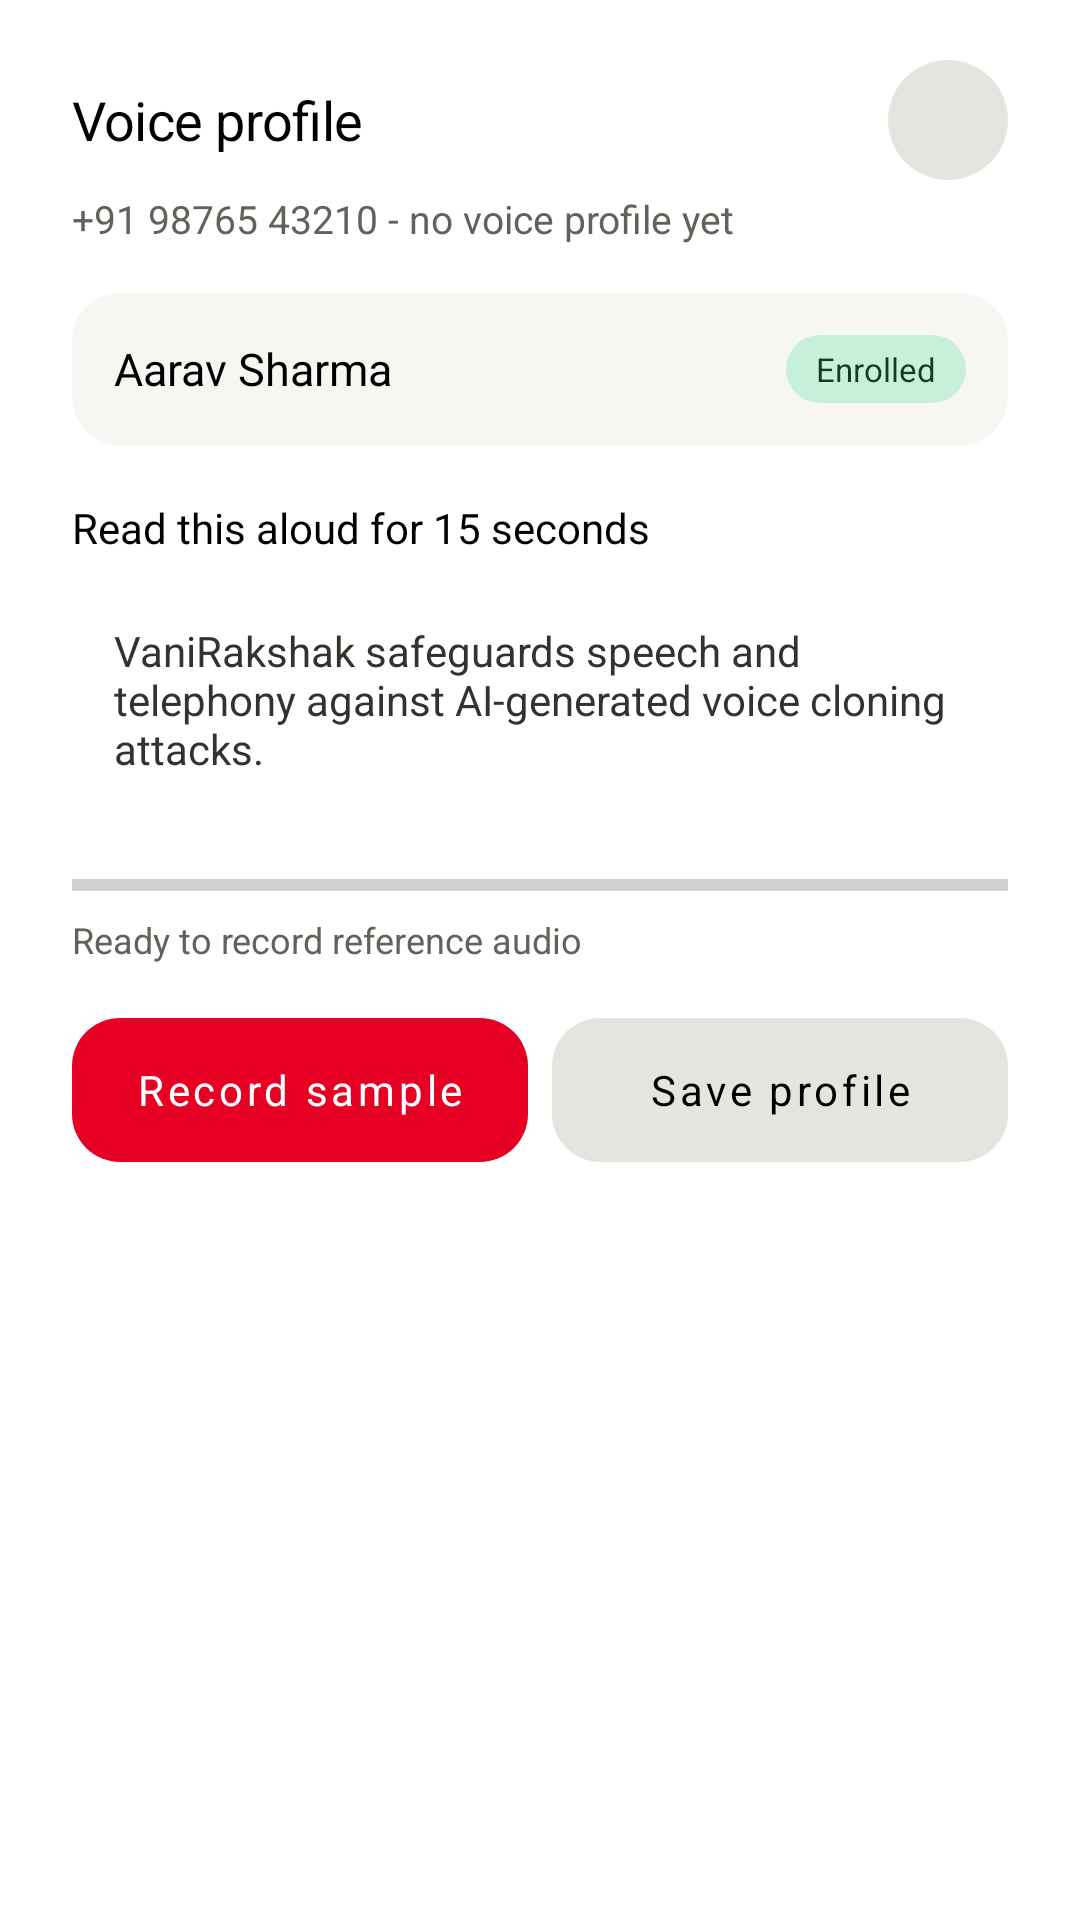

Reconstruct the res/layout file that produces this screen, plus the resources it refers to.
<!-- AndroidManifest.xml: application theme Theme.VaniRakshak -->
<!-- res/layout/bottom_sheet_temp_contact.xml -->
<?xml version="1.0" encoding="utf-8"?>
<LinearLayout xmlns:android="http://schemas.android.com/apk/res/android"
    xmlns:app="http://schemas.android.com/apk/res-auto"
    android:layout_width="match_parent"
    android:layout_height="wrap_content"
    android:background="@drawable/bg_sheet_top"
    android:orientation="vertical"
    android:paddingStart="24dp"
    android:paddingTop="20dp"
    android:paddingEnd="24dp"
    android:paddingBottom="28dp">

    
    <LinearLayout
        android:layout_width="match_parent"
        android:layout_height="wrap_content"
        android:gravity="center_vertical"
        android:orientation="horizontal">

        <TextView
            android:id="@+id/tvSheetTitle"
            android:layout_width="0dp"
            android:layout_height="wrap_content"
            android:layout_weight="1"
            android:fontFamily="sans-serif-medium"
            android:letterSpacing="-0.01"
            android:text="Voice profile"
            android:textColor="@color/ink"
            android:textSize="18sp" />

        <ImageView
            android:id="@+id/btnSheetClose"
            android:layout_width="40dp"
            android:layout_height="40dp"
            android:background="@drawable/bg_chip"
            android:contentDescription="Close"
            android:padding="10dp"
            android:src="@drawable/ic_close" />
    </LinearLayout>

    <TextView
        android:id="@+id/tvSheetContactPhone"
        android:layout_width="wrap_content"
        android:layout_height="wrap_content"
        android:layout_marginTop="4dp"
        android:text="+91 98765 43210 - no voice profile yet"
        android:textColor="@color/mute"
        android:textSize="13sp" />

    
    <LinearLayout
        android:layout_width="match_parent"
        android:layout_height="wrap_content"
        android:layout_marginTop="16dp"
        android:background="@drawable/bg_card"
        android:gravity="center_vertical"
        android:orientation="horizontal"
        android:padding="14dp">

        <TextView
            android:id="@+id/tvSheetContactName"
            android:layout_width="0dp"
            android:layout_height="wrap_content"
            android:layout_weight="1"
            android:fontFamily="sans-serif-medium"
            android:text="Aarav Sharma"
            android:textColor="@color/ink"
            android:textSize="15sp" />

        <TextView
            android:id="@+id/tvSheetBadge"
            android:layout_width="wrap_content"
            android:layout_height="wrap_content"
            android:background="@drawable/bg_badge_enrolled"
            android:fontFamily="sans-serif-medium"
            android:paddingStart="10dp"
            android:paddingTop="4dp"
            android:paddingEnd="10dp"
            android:paddingBottom="4dp"
            android:text="Enrolled"
            android:textColor="@color/success_deep"
            android:textSize="11sp" />
    </LinearLayout>

    
    <TextView
        android:layout_width="wrap_content"
        android:layout_height="wrap_content"
        android:layout_marginTop="18dp"
        android:fontFamily="sans-serif-medium"
        android:text="Read this aloud for 15 seconds"
        android:textColor="@color/ink"
        android:textSize="14sp" />

    <TextView
        android:layout_width="match_parent"
        android:layout_height="wrap_content"
        android:layout_marginTop="8dp"
        android:background="@drawable/bg_chip_white"
        android:padding="14dp"
        android:text="VaniRakshak safeguards speech and telephony against AI-generated voice cloning attacks."
        android:textColor="@color/body"
        android:textSize="14sp" />

    
    <ProgressBar
        android:id="@+id/pbEnrollProgress"
        style="?android:attr/progressBarStyleHorizontal"
        android:layout_width="match_parent"
        android:layout_height="8dp"
        android:layout_marginTop="18dp"
        android:max="100"
        android:progress="0"
        android:progressTint="@color/pin_red" />

    <TextView
        android:id="@+id/tvEnrollStatus"
        android:layout_width="wrap_content"
        android:layout_height="wrap_content"
        android:layout_marginTop="6dp"
        android:text="Ready to record reference audio"
        android:textColor="@color/mute"
        android:textSize="12sp" />

    
    <LinearLayout
        android:layout_width="match_parent"
        android:layout_height="wrap_content"
        android:layout_marginTop="18dp"
        android:orientation="horizontal">

        <Button
            android:id="@+id/btnStartEnroll"
            style="@style/Widget.MaterialComponents.Button"
            android:layout_width="0dp"
            android:layout_height="48dp"
            android:layout_marginEnd="8dp"
            android:layout_weight="1"
            android:background="@drawable/bg_button_primary"
            android:fontFamily="sans-serif-medium"
            android:insetTop="0dp"
            android:insetBottom="0dp"
            android:stateListAnimator="@null"
            android:text="Record sample"
            android:textAllCaps="false"
            android:textColor="@color/white"
            android:textSize="14sp"
            app:backgroundTint="@null" />

        <Button
            android:id="@+id/btnSaveEnroll"
            style="@style/Widget.MaterialComponents.Button"
            android:layout_width="0dp"
            android:layout_height="48dp"
            android:layout_weight="1"
            android:background="@drawable/bg_button_secondary"
            android:enabled="false"
            android:fontFamily="sans-serif-medium"
            android:insetTop="0dp"
            android:insetBottom="0dp"
            android:stateListAnimator="@null"
            android:text="Save profile"
            android:textAllCaps="false"
            android:textColor="@color/ink"
            android:textSize="14sp"
            app:backgroundTint="@null" />
    </LinearLayout>

</LinearLayout>
<!-- resources referenced by this layout -->
<resources>
  <color name="body">#33332E</color>
  <color name="ink">#000000</color>
  <color name="mute">#62625B</color>
  <color name="pin_red">#E60023</color>
  <color name="success_deep">#103C25</color>
  <color name="white">#FFFFFF</color>
  <!-- drawable bg_badge_enrolled (drawable) -->
  <?xml version="1.0" encoding="utf-8"?>
  <shape xmlns:android="http://schemas.android.com/apk/res/android">
      <solid android:color="@color/success_pale" />
      <corners android:radius="999dp" />
  </shape>
  <!-- drawable bg_button_primary (drawable) -->
  <?xml version="1.0" encoding="utf-8"?>
  <selector xmlns:android="http://schemas.android.com/apk/res/android">
      <item android:state_pressed="true">
          <shape>
              <solid android:color="@color/pin_red_pressed" />
              <corners android:radius="16dp" />
          </shape>
      </item>
      <item>
          <shape>
              <solid android:color="@color/pin_red" />
              <corners android:radius="16dp" />
          </shape>
      </item>
  </selector>
  <!-- drawable bg_button_secondary (drawable) -->
  <?xml version="1.0" encoding="utf-8"?>
  <selector xmlns:android="http://schemas.android.com/apk/res/android">
      <item android:state_pressed="true">
          <shape>
              <solid android:color="@color/secondary_pressed" />
              <corners android:radius="16dp" />
          </shape>
      </item>
      <item>
          <shape>
              <solid android:color="@color/secondary_bg" />
              <corners android:radius="16dp" />
          </shape>
      </item>
  </selector>
  <!-- drawable bg_card (drawable) -->
  <?xml version="1.0" encoding="utf-8"?>
  <shape xmlns:android="http://schemas.android.com/apk/res/android">
      <solid android:color="@color/surface_card" />
      <corners android:radius="16dp" />
  </shape>
  <!-- drawable bg_chip (drawable) -->
  <?xml version="1.0" encoding="utf-8"?>
  <shape xmlns:android="http://schemas.android.com/apk/res/android">
      <solid android:color="@color/secondary_bg" />
      <corners android:radius="999dp" />
  </shape>
  <!-- drawable bg_chip_white (drawable) -->
  <?xml version="1.0" encoding="utf-8"?>
  <shape xmlns:android="http://schemas.android.com/apk/res/android">
      <solid android:color="@color/canvas" />
      <corners android:radius="999dp" />
  </shape>
  <!-- drawable bg_sheet_top (drawable) -->
  <?xml version="1.0" encoding="utf-8"?>
  <shape xmlns:android="http://schemas.android.com/apk/res/android">
      <solid android:color="@color/canvas" />
      <corners android:topLeftRadius="28dp" android:topRightRadius="28dp" />
  </shape>
  <style name="Theme.VaniRakshak" parent="Theme.Material3.Light.NoActionBar">
          <item name="colorPrimary">@color/pin_red</item>
          <item name="colorPrimaryVariant">@color/pin_red_pressed</item>
          <item name="colorOnPrimary">@color/white</item>
          <item name="colorSecondary">@color/accent_deep</item>
          <item name="colorSecondaryVariant">@color/pin_red_pressed</item>
          <item name="colorAccent">@color/pin_red</item>
          <item name="android:windowBackground">@color/canvas</item>
          <item name="android:statusBarColor">@color/canvas</item>
          <item name="android:navigationBarColor">@color/canvas</item>
          <item name="android:windowLightStatusBar">true</item>
          <item name="android:textColor">@color/ink</item>
          <item name="fontFamily">sans-serif</item>
      </style>
  <color name="success_pale">#C7F0DA</color>
  <color name="pin_red_pressed">#CC001F</color>
  <color name="secondary_pressed">#C8C8C1</color>
  <color name="secondary_bg">#E5E5E0</color>
  <color name="surface_card">#F6F6F3</color>
  <color name="canvas">#FFFFFF</color>
</resources>
